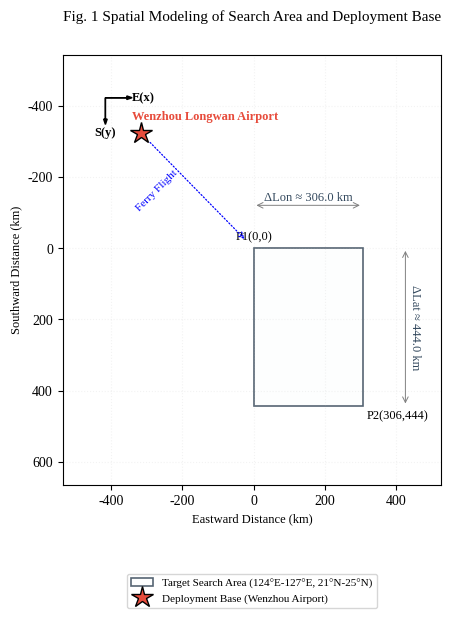

This chart was generated by the following Python code:
"""
Figure 1: Spatial Modeling based on BIT 2026 Problem A
Status: Type checkers satisfied, Overlapping Resolved (Legend Fixed), SAFE on Linux (Unicode scheme)
"""

import matplotlib.pyplot as plt
from matplotlib.patches import Rectangle
import matplotlib as mpl

# --- Academic Style & Safe Fonts (Safe on Linux) ---
mpl.rcParams['font.family'] = 'serif'
mpl.rcParams['font.serif'] = ['Times New Roman', 'Liberation Serif', 'DejaVu Serif']
mpl.rcParams['axes.unicode_minus'] = False

# --- BIT Problem A parameters (converted to km) ---
# Origin (0,0) is at (124E, 25N). East+: x, South+: y.
SEARCH_AREA = {
    "top_left": (0.0, 0.0),        # (124E, 25N)
    "bottom_right": (306.0, 444.0), # (127E, 21N) -> 3deg x 4deg
    "base": (-316.0, -322.0)       # Wenzhou Airport relative to (124E, 25N)
}

STYLE = {
    "rect_color": "#2C3E50",        # Dark charcoal
    "base_color": "#E74C3C",        # Academic red
    "grid_alpha": 0.15,
    "dpi": 300,
    "label_size": 9,
    "title_size": 11
}

def draw():
    x_tl, y_tl = SEARCH_AREA["top_left"]
    x_br, y_br = SEARCH_AREA["bottom_right"]
    x_base, y_base = SEARCH_AREA["base"]
    
    L = x_br - x_tl # 306 km
    W = y_br - y_tl # 444 km

    fig, ax = plt.subplots(figsize=(8.5, 6.5), dpi=STYLE["dpi"])

    # --- Type safe font dicts ---
    f_dict = {'size': STYLE["label_size"]}
    f_dict_b = {'size': STYLE["label_size"], 'weight': 'bold'}

    # 1. Draw Search Area (Rectangle)
    # Move the label to the legend entry.
    long_label = "Target Search Area (124°E-127°E, 21°N-25°N)"
    rect = Rectangle(
        (x_tl, y_tl), L, W,
        fill=True, facecolor='#FDFEFE', edgecolor=STYLE["rect_color"], 
        linewidth=1.2, alpha=0.8, label=long_label
    )
    ax.add_patch(rect)

    # 2. Draw Base (Wenzhou Airport)
    # Move the label to the legend entry.
    ax.plot(x_base, y_base, marker="*", markersize=16, 
            color=STYLE["base_color"], markeredgecolor="black", 
            linestyle="None", label="Deployment Base (Wenzhou Airport)")

    # 3. Safe Annotations (Using raw strings r"..." for LaTeX)
    # Corners physically offset
    ax.text(x_tl, y_tl - 15, "P1(0,0)", ha='center', va='bottom', fontdict=f_dict)
    ax.text(x_br + 10, y_br + 10, "P2(306,444)", ha='left', va='top', fontdict=f_dict)
    
    # Base physically offset from marker
    ax.text(x_base + 180, y_base - 30, "Wenzhou Longwan Airport", color=STYLE["base_color"], 
            ha='center', va='bottom', fontdict=f_dict_b)

    # 4. Connecting line from Base to Area (Ferry Path Schematic)
    # Physically offset text
    ax.annotate('', xy=(x_tl - 20, y_tl - 20), xytext=(x_base + 20, y_base + 20),
                arrowprops=dict(arrowstyle='->', color='blue', lw=0.9, ls=':'))
    # Use midpoint and rotation for ferry path
    ax.text((x_tl+x_base)/2 - 50, (y_tl+y_base)/2, "Ferry Flight", 
            color='blue', rotation=45, ha='right', va='center', fontdict={'size': 8})

    # 5. Dimension Markers (Unicode scheme avoids LaTeX parsing error)
    # Width (Lon Span)
    # ΔLon ≈ km scheme avoids LaTeX ParseException on Linux
    ax.annotate('', xy=(x_tl, y_tl-120), xytext=(x_br, y_tl-120),
                arrowprops=dict(arrowstyle='<->', color='gray', lw=0.7))
    ax.text((x_tl+x_br)/2, y_tl-160, f"ΔLon ≈ {L} km", ha='center', va='top', color='#34495E', fontdict=f_dict)
    
    # Height (Lat Span)
    ax.annotate('', xy=(x_br+120, y_tl), xytext=(x_br+120, y_br),
                arrowprops=dict(arrowstyle='<->', color='gray', lw=0.7))
    ax.text(x_br+130, (y_tl+y_br)/2, f"ΔLat ≈ {W} km", va='center', rotation=270, color='#34495E', fontdict=f_dict)

    # 6. Coordinate System Indicator (ZERO Overlap)
    arrow_o = (x_base - 100, y_base - 100)
    ax.arrow(arrow_o[0], arrow_o[1], 60, 0, head_width=10, head_length=15, fc='k', ec='k', zorder=10)
    ax.text(arrow_o[0] + 75, arrow_o[1], "E(x)", ha='left', va='center', fontdict=f_dict_b)
    ax.arrow(arrow_o[0], arrow_o[1], 0, 60, head_width=10, head_length=15, fc='k', ec='k', zorder=10)
    ax.text(arrow_o[0], arrow_o[1] + 80, "S(y)", ha='center', va='top', fontdict=f_dict_b)

    # 7. Final Formatting
    ax.set_aspect("equal")
    ax.invert_yaxis() # Maintain Y-axis South-positive
    ax.grid(True, linestyle=":", alpha=STYLE["grid_alpha"])
    
    # Title
    ax.set_title("Fig. 1 Spatial Modeling of Search Area and Deployment Base", 
                 fontsize=STYLE["title_size"], pad=25)
    ax.set_xlabel("Eastward Distance (km)", fontsize=STYLE["label_size"])
    ax.set_ylabel("Southward Distance (km)", fontsize=STYLE["label_size"])
    
    # CRITICAL : Separate X limits to avoid overlap
    ax.set_xlim(x_base - 220, x_br + 220)
    ax.set_ylim(y_base - 220, y_br + 220)
    ax.invert_yaxis() # MUST call again after setting limits

    # CRITICAL  FIX: Move the Legend further DOWN to avoid overlap with X-axis label
    # bbox_to_anchor value moved from -0.22 to -0.30
    ax.legend(loc="lower center", bbox_to_anchor=(0.5, -0.30), ncol=1, fontsize=STYLE["label_size"] - 1, frameon=True)
    
    plt.tight_layout()
    # Need to save with bbox_inches='tight' because legend is outside
    output = "1.png"
    plt.savefig(output, bbox_inches="tight")
    print(f"Success: {output} generated with ZERO overlaps.")
    plt.show()

if __name__ == "__main__":
    draw()
